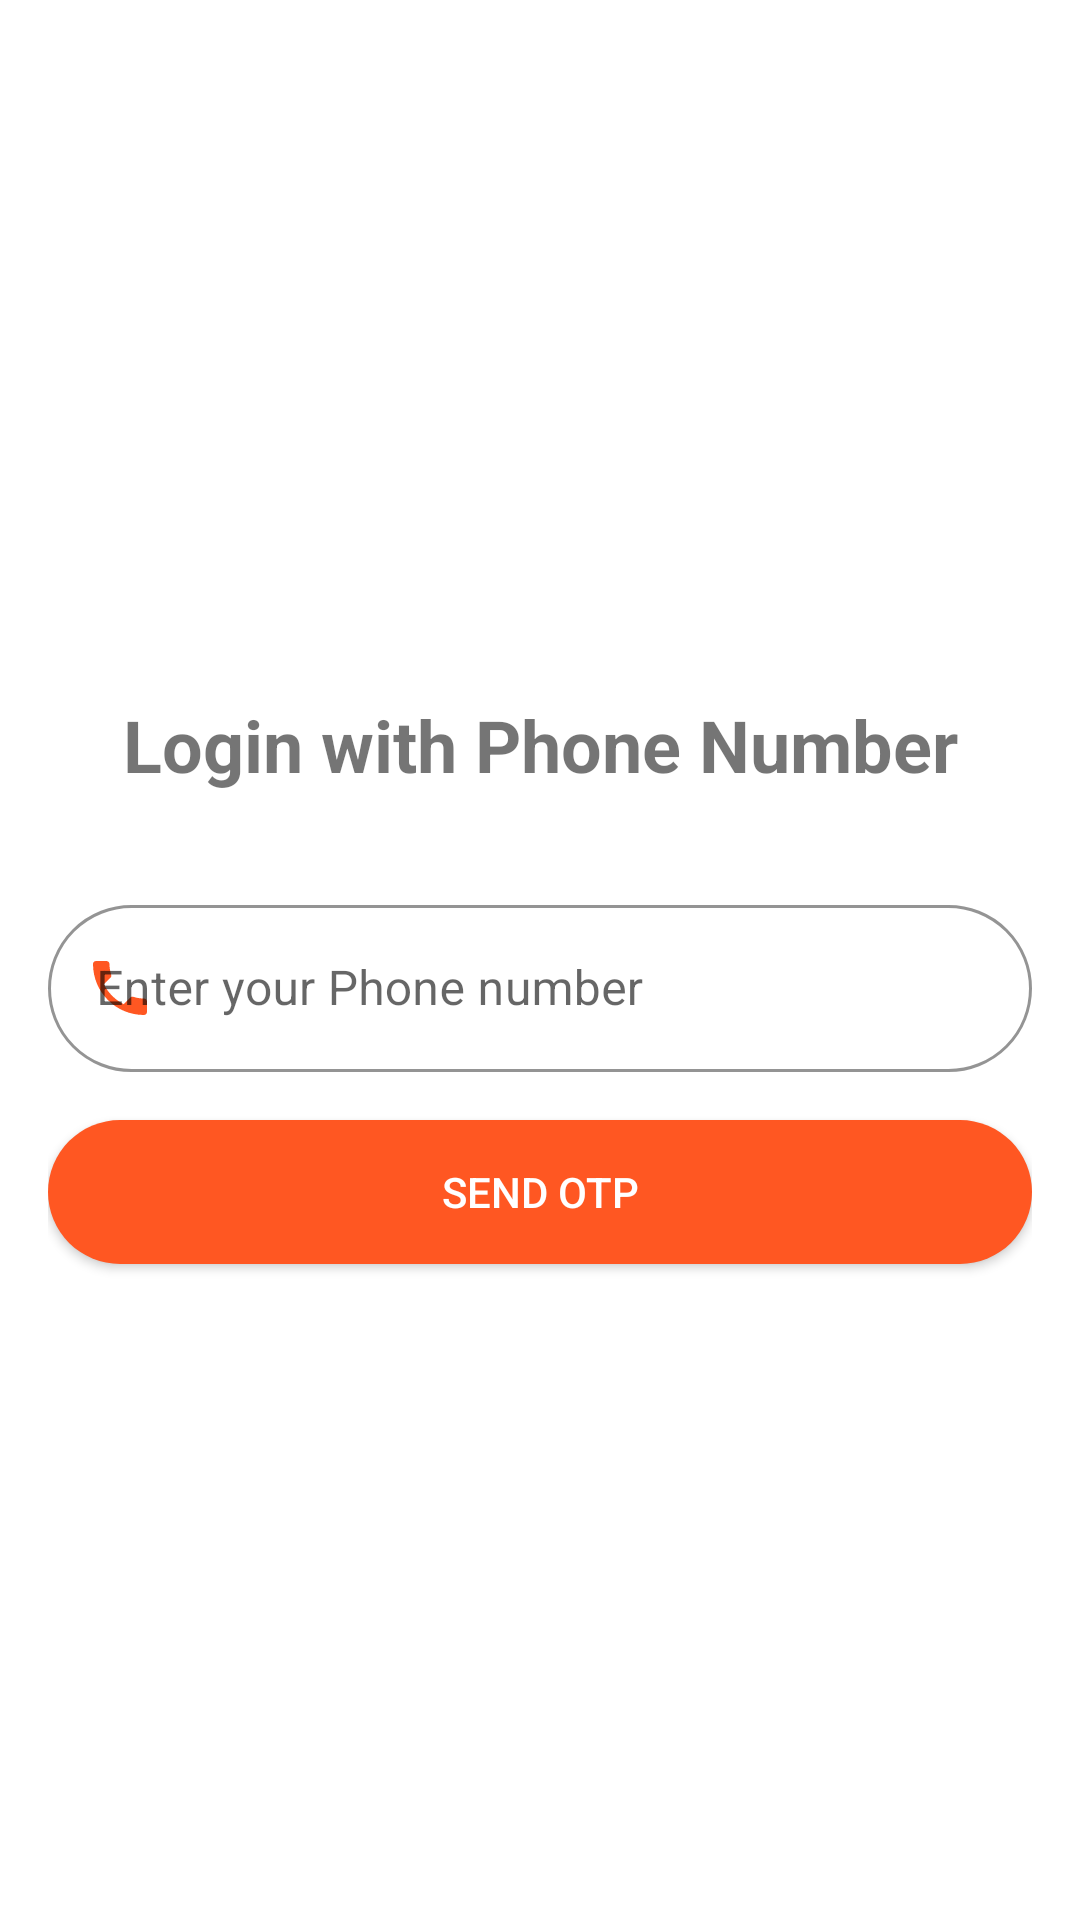

Layout XML and referenced resources for this Android screen:
<!-- AndroidManifest.xml: application theme Theme.Roti999 -->
<!-- res/layout/fragment_authentication.xml -->
<?xml version="1.0" encoding="utf-8"?>
<androidx.constraintlayout.widget.ConstraintLayout xmlns:android="http://schemas.android.com/apk/res/android"
    xmlns:app="http://schemas.android.com/apk/res-auto"
    xmlns:tools="http://schemas.android.com/tools"
    android:layout_width="match_parent"
    android:layout_height="match_parent"
    android:padding="16dp"
    tools:context=".ui.fragment.AuthenticationFragment">

    <ProgressBar
        android:id="@+id/progressBar"
        style="?android:attr/progressBarStyle"
        android:layout_width="wrap_content"
        android:layout_height="wrap_content"
        android:visibility="gone"
        android:elevation="10dp"
        app:layout_constraintBottom_toBottomOf="parent"
        app:layout_constraintEnd_toEndOf="parent"
        app:layout_constraintStart_toStartOf="parent"
        app:layout_constraintTop_toTopOf="parent"
        tools:visibility="visible" />

    <ImageView
        android:id="@+id/appLogoImageView"
        android:layout_width="100dp"
        android:layout_height="100dp"
        android:layout_marginTop="100dp"
        android:src="@mipmap/ic_launcher_round"
        app:layout_constraintBottom_toTopOf="@+id/titleTextView"
        app:layout_constraintEnd_toEndOf="parent"
        app:layout_constraintStart_toStartOf="parent"
        app:layout_constraintTop_toTopOf="parent"
        app:layout_constraintVertical_bias="0.3"
        app:layout_constraintVertical_chainStyle="packed" />

    <TextView
        android:id="@+id/titleTextView"
        android:layout_width="wrap_content"
        android:layout_height="wrap_content"
        android:layout_marginTop="16dp"
        android:text="Login with Phone Number"
        android:textSize="24sp"
        android:textStyle="bold"
        app:layout_constraintBottom_toTopOf="@+id/phoneNumberInputLayout"
        app:layout_constraintEnd_toEndOf="parent"
        app:layout_constraintStart_toStartOf="parent"
        app:layout_constraintTop_toBottomOf="@+id/appLogoImageView" />

    
    <com.google.android.material.textfield.TextInputLayout
        android:id="@+id/phoneNumberInputLayout"
        style="@style/Widget.MaterialComponents.TextInputLayout.OutlinedBox"
        android:layout_width="0dp"
        android:layout_height="wrap_content"
        android:layout_marginTop="32dp"
        app:boxCornerRadiusBottomEnd="28dp"
        app:boxCornerRadiusBottomStart="28dp"
        app:boxCornerRadiusTopEnd="28dp"
        app:boxCornerRadiusTopStart="28dp"
        app:boxStrokeColor="#FF5722"
        app:hintTextColor="#FF5722"
        app:startIconDrawable="@drawable/ic_phone"
        app:startIconTint="@color/orange"
        app:layout_constraintEnd_toEndOf="parent"
        android:hint="Enter your Phone number"
        app:layout_constraintStart_toStartOf="parent"
        app:layout_constraintTop_toBottomOf="@+id/titleTextView">

        <com.google.android.material.textfield.TextInputEditText
            android:id="@+id/phoneNumberEditText"
            android:layout_width="match_parent"
            android:layout_height="wrap_content"
            android:inputType="phone" />
    </com.google.android.material.textfield.TextInputLayout>

    <androidx.appcompat.widget.AppCompatButton
        android:id="@+id/sendOtpButton"
        android:layout_width="0dp"
        android:layout_height="wrap_content"
        android:layout_marginTop="16dp"
        android:background="@drawable/button_background"
        android:text="Send OTP"
        android:textColor="@android:color/white"
        app:layout_constraintEnd_toEndOf="@+id/phoneNumberInputLayout"
        app:layout_constraintStart_toStartOf="@+id/phoneNumberInputLayout"
        app:layout_constraintTop_toBottomOf="@+id/phoneNumberInputLayout" />

    
    <com.google.android.material.textfield.TextInputLayout
        android:id="@+id/otpInputLayout"
        style="@style/Widget.MaterialComponents.TextInputLayout.OutlinedBox"
        android:layout_width="0dp"
        android:layout_height="wrap_content"
        android:layout_marginTop="32dp"
        android:visibility="gone"
        app:boxCornerRadiusBottomEnd="28dp"
        app:boxCornerRadiusBottomStart="28dp"
        app:boxCornerRadiusTopEnd="28dp"
        app:boxCornerRadiusTopStart="28dp"
        app:boxStrokeColor="#FF5722"
        app:hintTextColor="#FF5722"
        app:layout_constraintEnd_toEndOf="parent"
        app:layout_constraintStart_toStartOf="parent"
        app:layout_constraintTop_toBottomOf="@+id/titleTextView"
        tools:visibility="visible">

        <com.google.android.material.textfield.TextInputEditText
            android:id="@+id/otpEditText"
            android:layout_width="match_parent"
            android:layout_height="wrap_content"
            android:hint="Enter 6-digit OTP"
            android:inputType="number" />
    </com.google.android.material.textfield.TextInputLayout>

    <androidx.appcompat.widget.AppCompatButton
        android:id="@+id/verifyOtpButton"
        android:layout_width="0dp"
        android:layout_height="wrap_content"
        android:layout_marginTop="16dp"
        android:background="@drawable/button_background"
        android:text="Verify OTP"
        android:textColor="@android:color/white"
        android:visibility="gone"
        app:layout_constraintEnd_toEndOf="@+id/otpInputLayout"
        app:layout_constraintStart_toStartOf="@+id/otpInputLayout"
        app:layout_constraintTop_toBottomOf="@+id/otpInputLayout"
        tools:visibility="visible" />

</androidx.constraintlayout.widget.ConstraintLayout>
<!-- resources referenced by this layout -->
<resources>
  <color name="orange">#FF5722</color>
  <!-- drawable button_background (drawable) -->
  <?xml version="1.0" encoding="utf-8"?>
  <shape xmlns:android="http://schemas.android.com/apk/res/android"
      android:shape="rectangle">
      <solid android:color="#FF5722" />
      <corners android:radius="100dp" />
  </shape>
  <!-- drawable ic_phone (drawable) -->
  <vector xmlns:android="http://schemas.android.com/apk/res/android"
      android:width="24dp"
      android:height="24dp"
      android:viewportWidth="24"
      android:viewportHeight="24"
      android:tint="?attr/colorControlNormal">
    <path
        android:fillColor="@android:color/holo_orange_dark"
        android:pathData="M6.62,10.79C8.06,13.62 10.38,15.94 13.21,17.38L15.41,15.18C15.69,14.9 16.08,14.82 16.43,14.93C17.55,15.3 18.75,15.5 20,15.5C20.55,15.5 21,15.95 21,16.5V20C21,20.55 20.55,21 20,21C10.61,21 3,13.39 3,4C3,3.45 3.45,3 4,3H7.5C8.05,3 8.5,3.45 8.5,4C8.5,5.25 8.7,6.45 9.07,7.57C9.18,7.92 9.1,8.31 8.82,8.59L6.62,10.79Z"/>
  </vector>
  <style name="Theme.Roti999" parent="Theme.MaterialComponents.DayNight.NoActionBar">
          
          <item name="colorPrimary">@color/purple_500</item>
          <item name="colorPrimaryVariant">@color/purple_700</item>
          <item name="colorOnPrimary">@color/white</item>
          
          <item name="colorSecondary">@color/teal_200</item>
          <item name="colorSecondaryVariant">@color/teal_700</item>
          <item name="colorOnSecondary">@color/black</item>
          
          <item name="android:statusBarColor">?attr/colorPrimaryVariant</item>
          
      </style>
  <color name="purple_500">#FF6200EE</color>
  <color name="purple_700">#FF3700B3</color>
  <color name="white">#FFFFFFFF</color>
  <color name="teal_200">#FF03DAC5</color>
  <color name="teal_700">#FF018786</color>
  <color name="black">#FF000000</color>
</resources>
